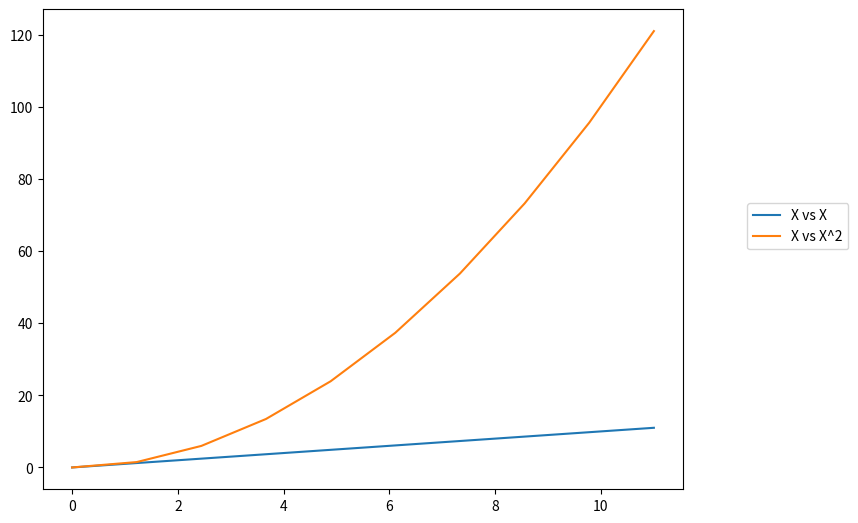
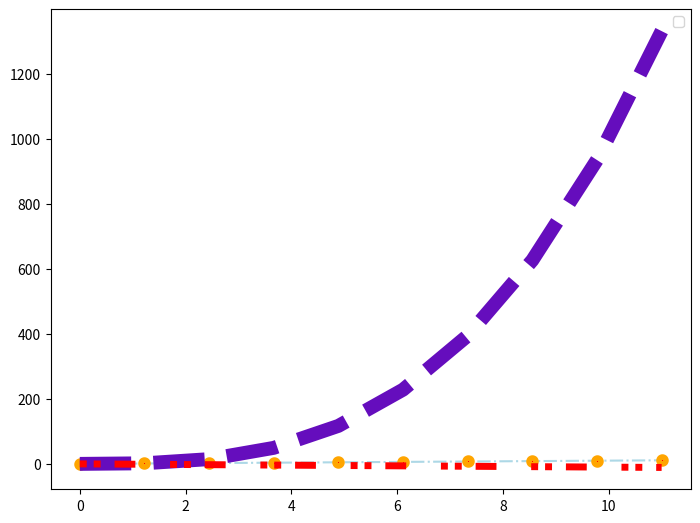

These figures' Python source, in order:
import matplotlib.pyplot as plt
import numpy as np

x = np.linspace(0,11,10)

# legends
fig = plt.figure()
ax = fig.add_axes([0,0,1,1])
ax.plot(x,x, label='X vs X')
ax.plot(x,x**2, label='X vs X^2')
#ax.legend(loc='lower left')
ax.legend(loc=(1.1, 0.5)) # outside the canvas
plt.show()
fig.savefig('ex4.png', bbox_inches='tight') # includes legend out of canvas

# colors, line styles
fig = plt.figure()
ax = fig.add_axes([0,0,1,1])
ax.plot(x, x, color='lightblue', linewidth=1.5, ls='-.', 
    marker='o', 
    markersize=5,
    markerfacecolor='red',
    markeredgewidth=4,
    markeredgecolor='orange')
ax.plot(x, x**3, color='#650dbd', lw=10, ls='--')
lines = ax.plot(x, -x, color='red', lw=5)
lines[0].set_dashes([1,1,1,2,3,5]) # custom dahs-white space sequence
ax.legend()
plt.show()